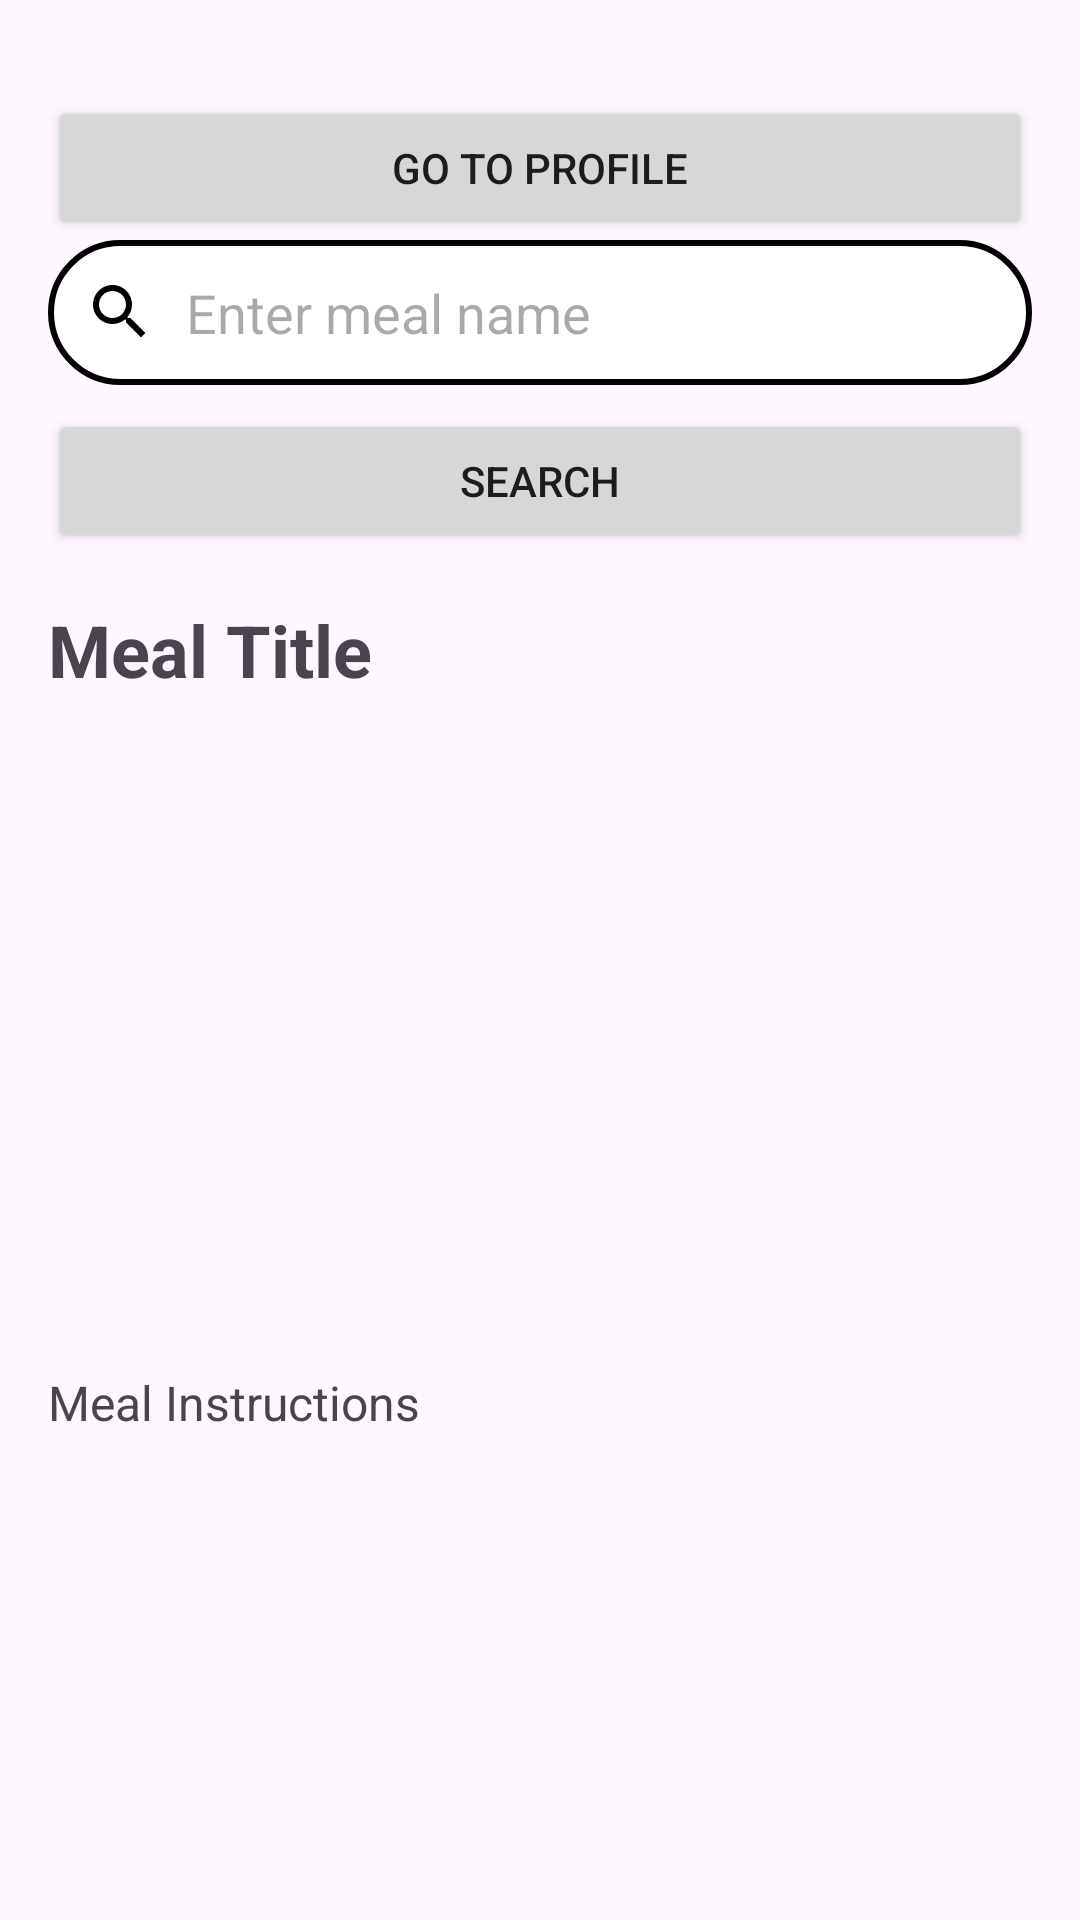

Reconstruct the res/layout file that produces this screen, plus the resources it refers to.
<!-- AndroidManifest.xml: application theme Theme.YumJar -->
<!-- res/layout/activity_search_meal.xml -->
<?xml version="1.0" encoding="utf-8"?>
<LinearLayout xmlns:android="http://schemas.android.com/apk/res/android"
    android:id="@+id/searchMealContainer"
    android:layout_width="match_parent"
    android:layout_height="match_parent"
    android:orientation="vertical"
    android:padding="16dp">

    <Button
        android:id="@+id/goToProfileButton"
        android:layout_width="match_parent"
        android:layout_height="wrap_content"
        android:text="Go to Profile"
        android:layout_marginTop="16dp" />


    <EditText
        android:id="@+id/mealNameEditText"
        android:layout_width="match_parent"
        android:layout_height="wrap_content"
        android:hint="Enter meal name"
        android:drawableStart="@drawable/ic_search"
        android:drawablePadding="10dp"
        android:padding="12dp"
        android:background="@drawable/rounded_corner"
        android:inputType="text" />


    <Button
        android:id="@+id/searchButton"
        android:layout_width="match_parent"
        android:layout_height="wrap_content"
        android:text="Search"
        android:layout_marginTop="8dp" />


    <ProgressBar
        android:id="@+id/progressBar"
        android:layout_width="wrap_content"
        android:layout_height="wrap_content"
        android:layout_gravity="center"
        android:visibility="gone"
        android:layout_marginTop="8dp"/>


    <TextView
        android:id="@+id/mealTitleTextView"
        android:layout_width="wrap_content"
        android:layout_height="wrap_content"
        android:text="Meal Title"
        android:textSize="24sp"
        android:textStyle="bold"
        android:layout_marginTop="16dp" />

    <ImageView
        android:id="@+id/mealImageView"
        android:layout_width="match_parent"
        android:layout_height="200dp"
        android:scaleType="centerCrop"
        android:layout_marginTop="8dp"
        android:src="@drawable/placeholder_image" />


    <TextView
        android:id="@+id/mealInstructionsTextView"
        android:layout_width="match_parent"
        android:layout_height="wrap_content"
        android:text="Meal Instructions"
        android:textSize="16sp"
        android:layout_marginTop="16dp" />
</LinearLayout>
<!-- resources referenced by this layout -->
<resources>
  <!-- drawable ic_search (drawable) -->
  <?xml version="1.0" encoding="utf-8"?>
  <vector xmlns:android="http://schemas.android.com/apk/res/android"
      android:width="24dp"
      android:height="24dp"
      android:viewportWidth="24"
      android:viewportHeight="24">
      <path
          android:fillColor="#000000"
          android:pathData="M15.5,14h-0.79l-0.28,-0.27C15.41,12.59 16,11.11 16,9.5 16,5.91 13.09,3 9.5,3 5.91,3 3,5.91 3,9.5 3,13.09 5.91,16 9.5,16c1.61,0 3.09,-0.59 4.23,-1.57l0.27,0.28v0.79l5,4.99L20.49,19l-4.99,-5zM9.5,14C7.01,14 5,11.99 5,9.5 5,7.01 7.01,5 9.5,5 11.99,5 14,7.01 14,9.5 14,11.99 11.99,14 9.5,14z" />
  </vector>
  <!-- drawable placeholder_image (drawable) -->
  <?xml version="1.0" encoding="utf-8"?>
  <selector xmlns:android="http://schemas.android.com/apk/res/android">
      <item android:drawable="@drawable/yumjar_logo" /> 
  </selector>
  <!-- drawable rounded_corner (drawable) -->
  <?xml version="1.0" encoding="utf-8"?>
  <shape xmlns:android="http://schemas.android.com/apk/res/android" android:shape="rectangle">
      <solid android:color="@color/white" />
      <stroke android:width="2dp" android:color="@color/black" />
      <corners android:radius="25dp" />
      <padding android:left="8dp" android:top="8dp" android:right="8dp" android:bottom="8dp"/>
  </shape>
  <style name="Theme.YumJar" parent="Base.Theme.YumJar" />
  <style name="Base.Theme.YumJar" parent="Theme.Material3.DayNight.NoActionBar">
          
          
      </style>
  <!-- not gathered from this repository: default colours our renderer supplied (Android Studio template values) -->
  <color name="black">#FF000000</color>
  <color name="white">#FFFFFFFF</color>
</resources>
